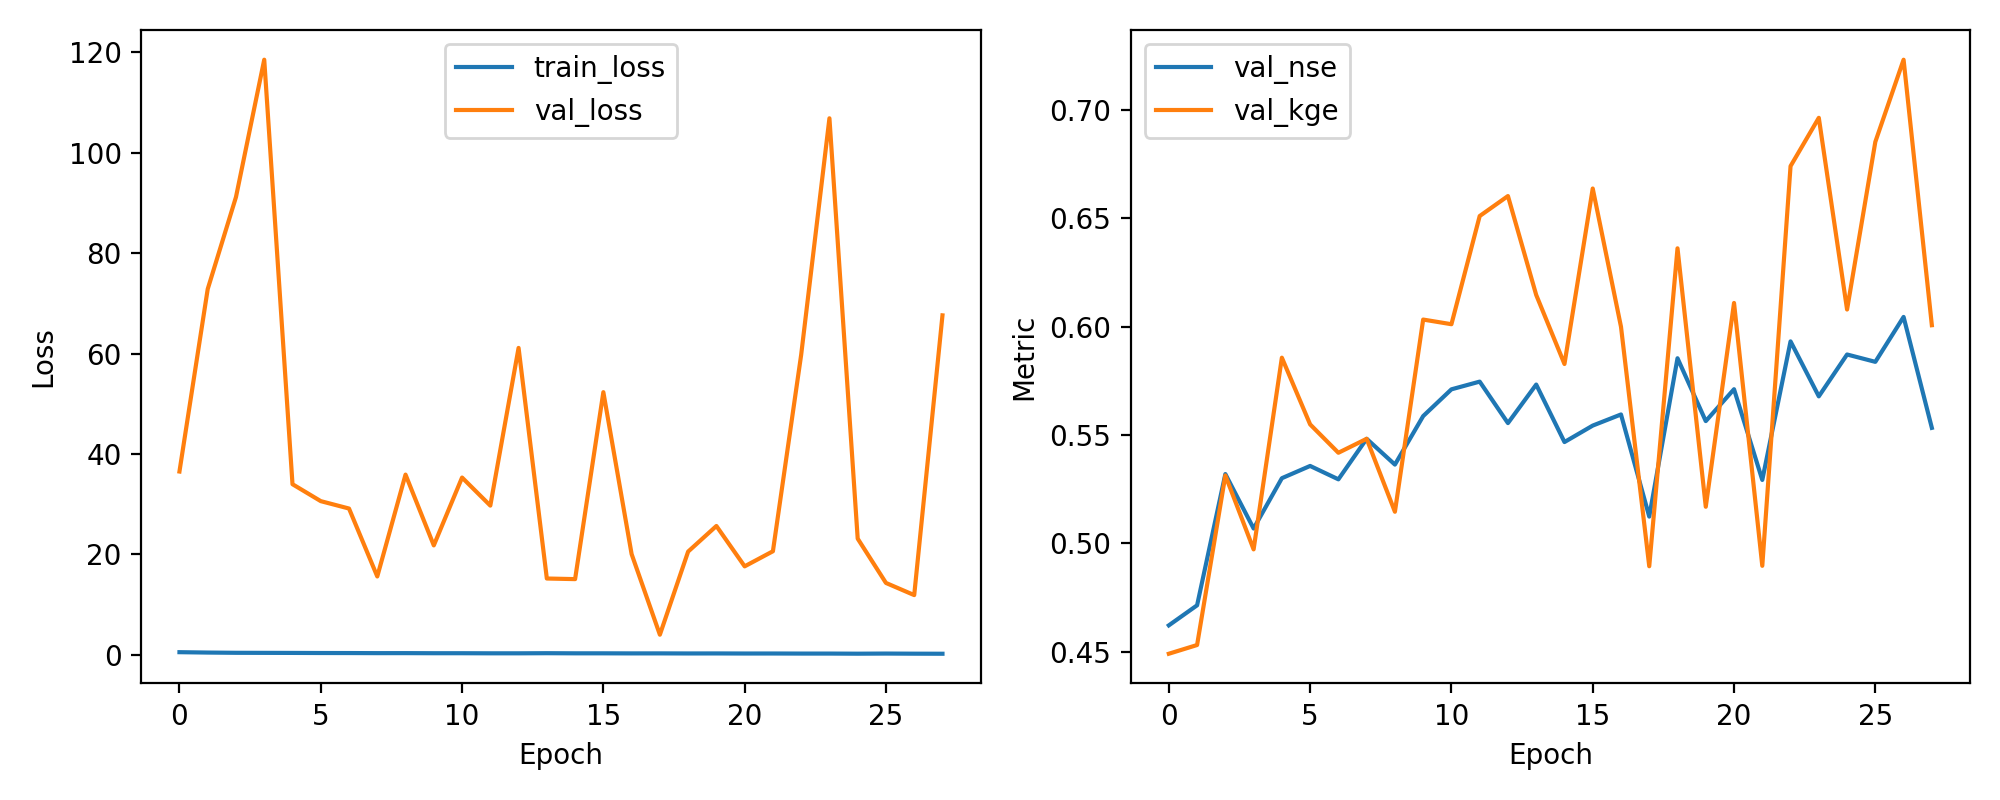

The file beside this chart, header and first rows:
epoch, train_loss, val_loss, val_nse, val_kge
1, 0.5086, 36.49, 0.4622, 0.4491
2, 0.4333, 72.84, 0.4715, 0.4531
3, 0.3855, 91.16, 0.532, 0.5314
4, 0.3739, 118.5, 0.5069, 0.4972
5, 0.3616, 33.97, 0.5301, 0.5856
6, 0.3433, 30.6, 0.5357, 0.5549
7, 0.3358, 29.12, 0.5295, 0.5418
8, 0.3177, 15.59, 0.5482, 0.5482
9, 0.3204, 35.88, 0.5363, 0.5146
10, 0.3018, 21.78, 0.5587, 0.6032
11, 0.3015, 35.3, 0.5711, 0.6011
12, 0.2836, 29.71, 0.5746, 0.651
13, 0.283, 61.11, 0.5555, 0.6602
14, 0.3061, 15.18, 0.5732, 0.6146
15, 0.2819, 15.06, 0.5467, 0.5827
16, 0.2816, 52.3, 0.5543, 0.6637
17, 0.2668, 20.05, 0.5595, 0.5999
18, 0.2699, 3.987, 0.5124, 0.4895
19, 0.2543, 20.55, 0.5854, 0.6361
20, 0.2589, 25.65, 0.5564, 0.5169
21, 0.2433, 17.61, 0.5711, 0.6109
22, 0.246, 20.61, 0.5293, 0.4897
23, 0.2319, 59.75, 0.5932, 0.674
24, 0.232, 106.9, 0.5678, 0.6963
25, 0.2084, 23.12, 0.5871, 0.6079
26, 0.2346, 14.3, 0.5837, 0.6852
27, 0.2102, 11.88, 0.6044, 0.7231
28, 0.1984, 67.6, 0.5533, 0.6006
